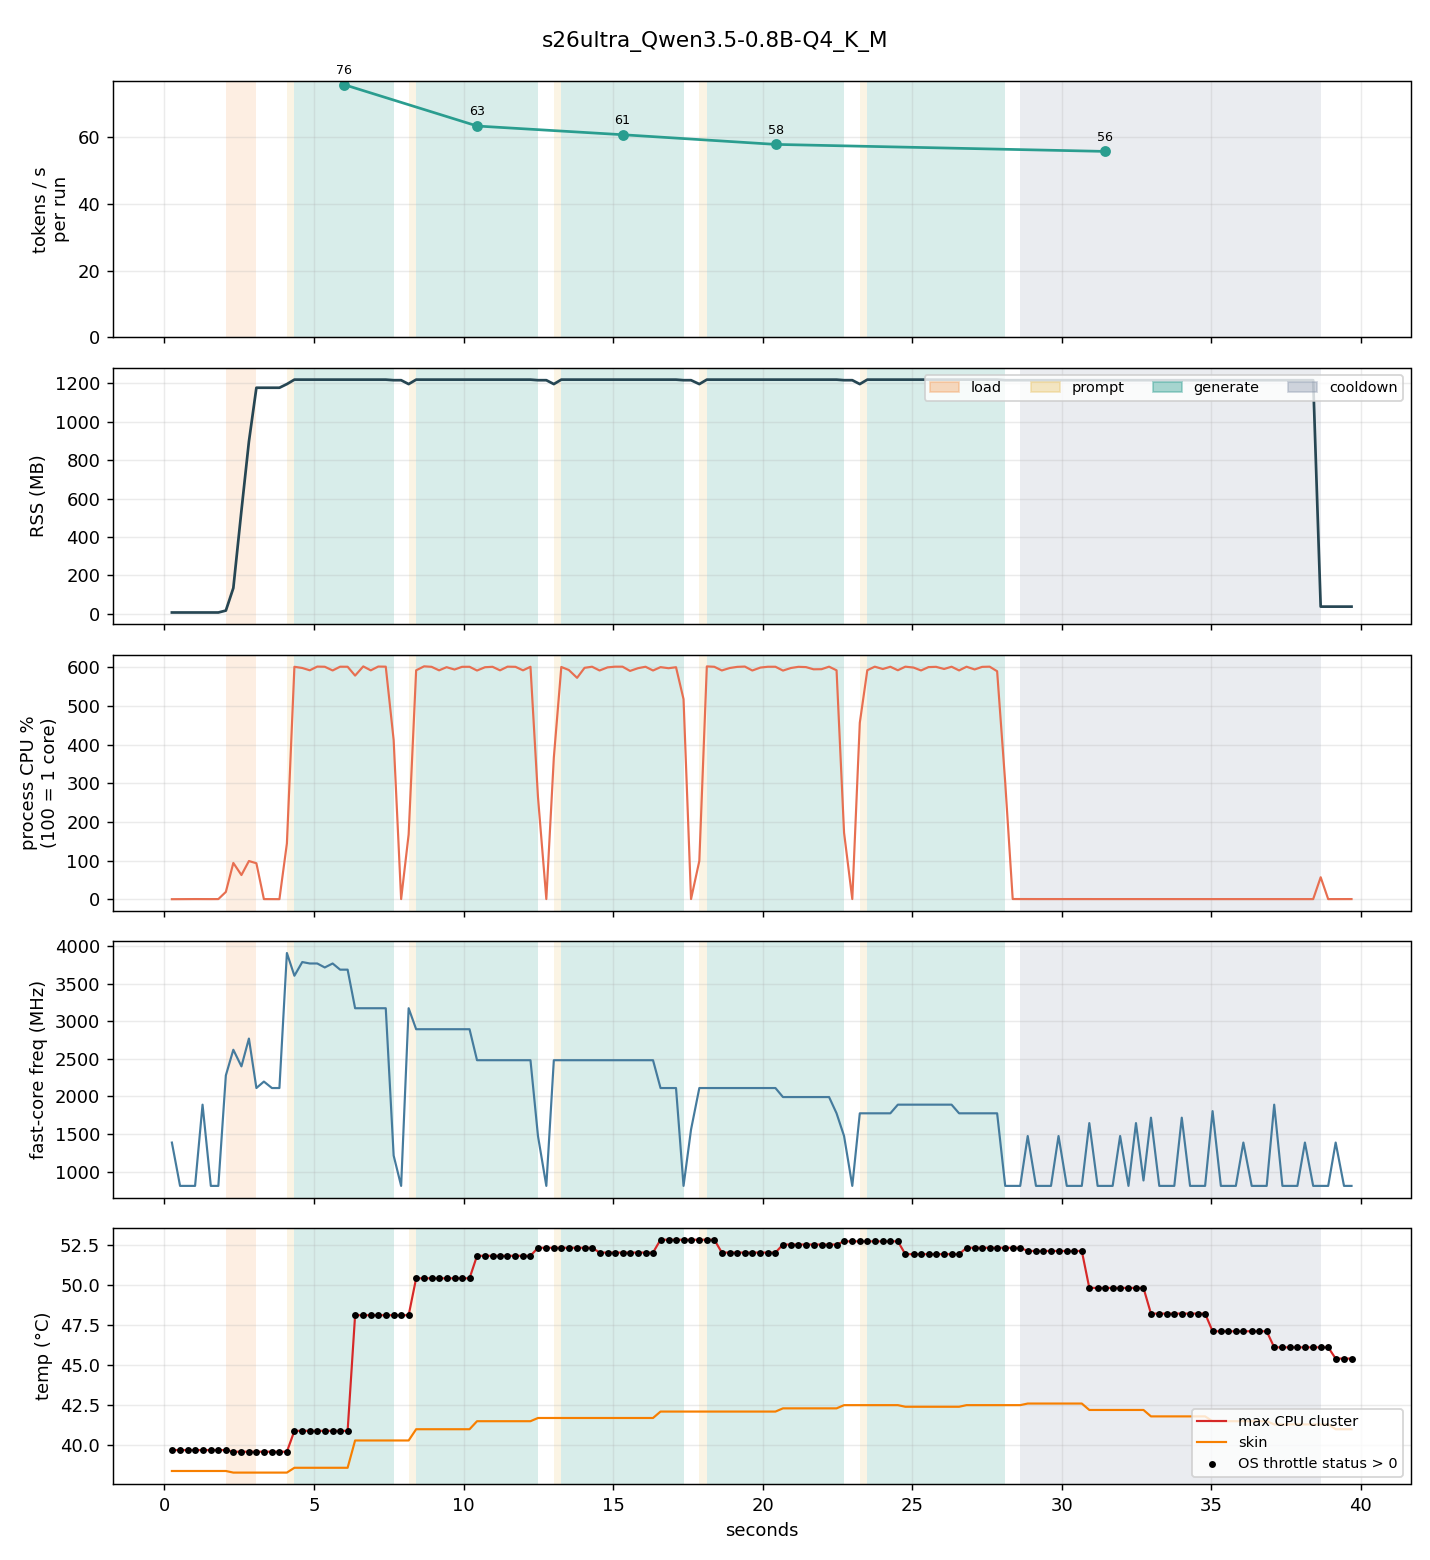

Data behind this chart, as committed beside it:
t_ms, run, phase, rss_mb, cpu_pct, freq_mhz, temp_c, skin_c, throttle, mem_avail_mb, tokens
250, 0, idle, 7.6, 0.0, 1387, 39.7, 38.4, 1, 3981, 0
523, 0, idle, 7.6, 0.2, 811, 39.7, 38.4, 1, 3981, 0
774, 0, idle, 7.6, 0.3, 811, 39.7, 38.4, 1, 3981, 0
1025, 0, idle, 7.6, 0.3, 811, 39.7, 38.4, 1, 3981, 0
1275, 0, idle, 7.6, 0.2, 1891, 39.7, 38.4, 1, 3980, 0
1552, 0, idle, 7.6, 0.2, 811, 39.7, 38.4, 1, 3980, 0
1803, 0, idle, 7.6, 0.3, 811, 39.7, 38.4, 1, 3980, 0
2054, 0, load, 17.5, 18.8, 2280, 39.7, 38.4, 1, 3972, 0
2304, 0, load, 134.7, 93.8, 2621, 39.6, 38.3, 1, 3898, 0
2575, 0, load, 537.3, 62.5, 2400, 39.6, 38.3, 1, 3994, 0
2825, 0, load, 896.4, 98.8, 2770, 39.6, 38.3, 1, 3737, 0
3075, 0, idle, 1176, 93.0, 2112, 39.6, 38.3, 1, 3453, 0
3326, 0, idle, 1176, 0.2, 2198, 39.6, 38.3, 1, 3450, 0
3594, 0, idle, 1176, 0.2, 2112, 39.6, 38.3, 1, 3450, 0
3845, 0, idle, 1176, 0.1, 2112, 39.6, 38.3, 1, 3449, 0
4095, 1, prompt, 1195, 144.3, 3907, 39.6, 38.3, 1, 3434, 0
4346, 1, generate, 1218, 601.5, 3605, 40.9, 38.6, 1, 3409, 13
4609, 1, generate, 1218, 598.4, 3787, 40.9, 38.6, 1, 3409, 33
4860, 1, generate, 1218, 592.4, 3768, 40.9, 38.6, 1, 3409, 53
5110, 1, generate, 1218, 602.0, 3768, 40.9, 38.6, 1, 3409, 72
5361, 1, generate, 1218, 601.6, 3715, 40.9, 38.6, 1, 3406, 93
5624, 1, generate, 1218, 592.0, 3768, 40.9, 38.6, 1, 3406, 112
5874, 1, generate, 1218, 601.7, 3686, 40.9, 38.6, 1, 3406, 132
6125, 1, generate, 1218, 601.6, 3686, 40.9, 38.6, 1, 3406, 151
6375, 1, generate, 1218, 578.7, 3173, 48.1, 40.3, 1, 3401, 170
6648, 1, generate, 1218, 602.5, 3173, 48.1, 40.3, 1, 3401, 189
6899, 1, generate, 1218, 592.3, 3173, 48.1, 40.3, 1, 3401, 207
7149, 1, generate, 1218, 602.1, 3173, 48.1, 40.3, 1, 3399, 225
7400, 1, generate, 1218, 601.8, 3173, 48.1, 40.3, 1, 3396, 244
7664, 1, idle, 1216, 412.0, 1214, 48.1, 40.3, 1, 3392, 256
7914, 1, idle, 1216, 0.2, 811, 48.1, 40.3, 1, 3392, 256
8165, 2, prompt, 1195, 167.6, 3173, 48.1, 40.3, 1, 3408, 0
8416, 2, generate, 1218, 592.4, 2894, 50.4, 41.0, 1, 3384, 9
8682, 2, generate, 1218, 602.7, 2894, 50.4, 41.0, 1, 3384, 25
8932, 2, generate, 1218, 601.4, 2894, 50.4, 41.0, 1, 3384, 42
9183, 2, generate, 1218, 592.3, 2894, 50.4, 41.0, 1, 3383, 58
9434, 2, generate, 1218, 600.5, 2894, 50.4, 41.0, 1, 3381, 75
9699, 2, generate, 1218, 594.4, 2894, 50.4, 41.0, 1, 3381, 91
9950, 2, generate, 1218, 601.4, 2894, 50.4, 41.0, 1, 3380, 108
10201, 2, generate, 1218, 601.5, 2894, 50.4, 41.0, 1, 3380, 124
10451, 2, generate, 1218, 591.8, 2482, 51.8, 41.5, 1, 3378, 141
10719, 2, generate, 1218, 600.4, 2482, 51.8, 41.5, 1, 3378, 157
10969, 2, generate, 1218, 601.5, 2482, 51.8, 41.5, 1, 3377, 172
11220, 2, generate, 1218, 592.3, 2482, 51.8, 41.5, 1, 3377, 188
11470, 2, generate, 1218, 601.8, 2482, 51.8, 41.5, 1, 3375, 204
11737, 2, generate, 1218, 601.4, 2482, 51.8, 41.5, 1, 3375, 220
11988, 2, generate, 1218, 592.3, 2482, 51.8, 41.5, 1, 3375, 235
12238, 2, generate, 1218, 601.5, 2482, 51.8, 41.5, 1, 3374, 250
12489, 2, idle, 1216, 264.4, 1474, 52.3, 41.7, 1, 3374, 256
12768, 2, idle, 1216, 0.3, 811, 52.3, 41.7, 1, 3372, 256
13019, 3, prompt, 1195, 366.5, 2482, 52.3, 41.7, 1, 3396, 0
13269, 3, generate, 1218, 601.0, 2482, 52.3, 41.7, 1, 3375, 11
13520, 3, generate, 1218, 593.2, 2482, 52.3, 41.7, 1, 3367, 27
13796, 3, generate, 1218, 572.9, 2482, 52.3, 41.7, 1, 3355, 42
14046, 3, generate, 1218, 598.8, 2482, 52.3, 41.7, 1, 3355, 58
14297, 3, generate, 1218, 601.7, 2482, 52.3, 41.7, 1, 3354, 74
14548, 3, generate, 1218, 591.9, 2482, 52.0, 41.7, 1, 3359, 90
14815, 3, generate, 1218, 600.0, 2482, 52.0, 41.7, 1, 3359, 106
15066, 3, generate, 1218, 601.8, 2482, 52.0, 41.7, 1, 3359, 122
15316, 3, generate, 1218, 601.8, 2482, 52.0, 41.7, 1, 3359, 137
... 95 more rows
